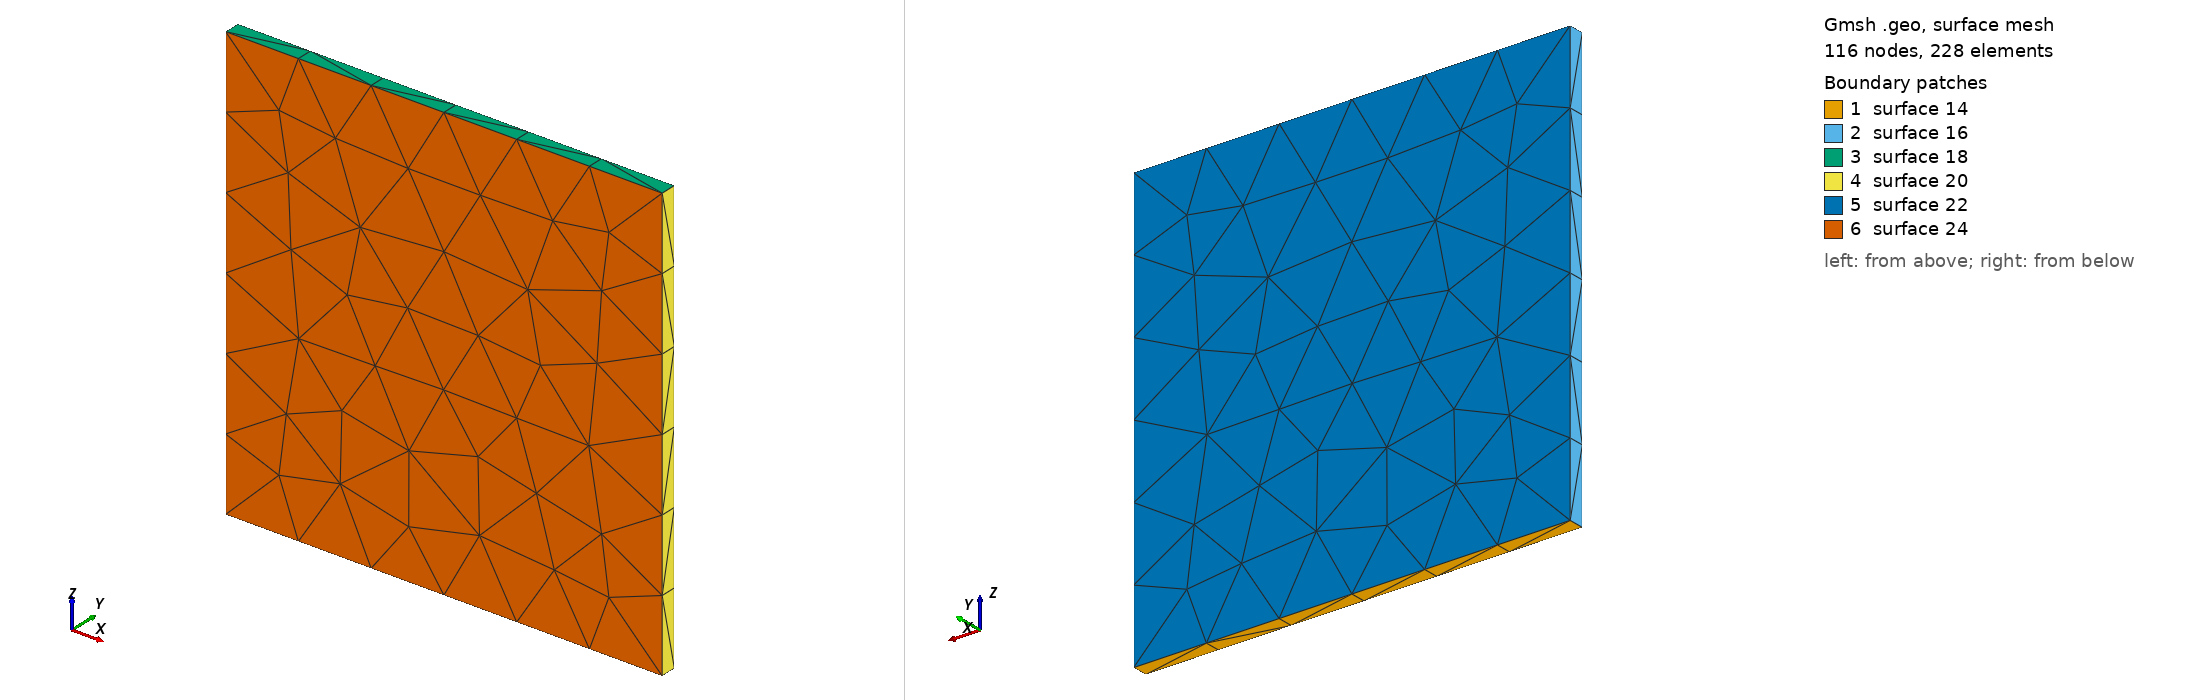

Gmsh geometry script, surface-meshed: 116 nodes, 228 surface elements. Boundary patches (legend numbers): 1 surface 14, 2 surface 16, 3 surface 18, 4 surface 20, 5 surface 22, 6 surface 24. Left view from above one corner, right view from below the opposite corner. The script declares no physical surfaces, so the legend lists its geometric surfaces. The drawing asked Gmsh for element sizes between 1% and 20% of the model's largest extent; the script's own settings can give other sizes.

=== 3st_pn_u_small.geo (drawn) ===
cl1 = 1;
Point(1) = {-2.75, 0.4003, 4, cl1};
Point(2) = {-2.75, 0.6003, 4, cl1};
Point(3) = {2.75, 0.6003, 4, cl1};
Point(4) = {2.75, 0.4003, 4, cl1};
Point(5) = {2.75, 0.4003, 9.5, cl1};
Point(6) = {-2.75, 0.4003, 9.5, cl1};
Point(7) = {-2.75, 0.6003, 9.5, cl1};
Point(8) = {2.75, 0.6003, 9.5, cl1};
Line(1) = {2, 3};
Line(2) = {3, 8};
Line(3) = {8, 7};
Line(4) = {7, 2};
Line(5) = {2, 1};
Line(6) = {1, 4};
Line(7) = {4, 5};
Line(8) = {5, 6};
Line(9) = {6, 1};
Line(10) = {6, 7};
Line(11) = {5, 8};
Line(12) = {4, 3};
Line Loop(14) = {6, 12, -1, 5};
Plane Surface(14) = {14};
Line Loop(16) = {4, 5, -9, 10};
Plane Surface(16) = {16};
Line Loop(18) = {8, 10, -3, -11};
Plane Surface(18) = {18};
Line Loop(20) = {11, -2, -12, 7};
Plane Surface(20) = {20};
Line Loop(22) = {3, 4, 1, 2};
Plane Surface(22) = {22};
Line Loop(24) = {9, 6, 7, 8};
Plane Surface(24) = {24};
Surface Loop(26) = {22, 18, 24, 16, 14, 20};
Volume(26) = {26};
